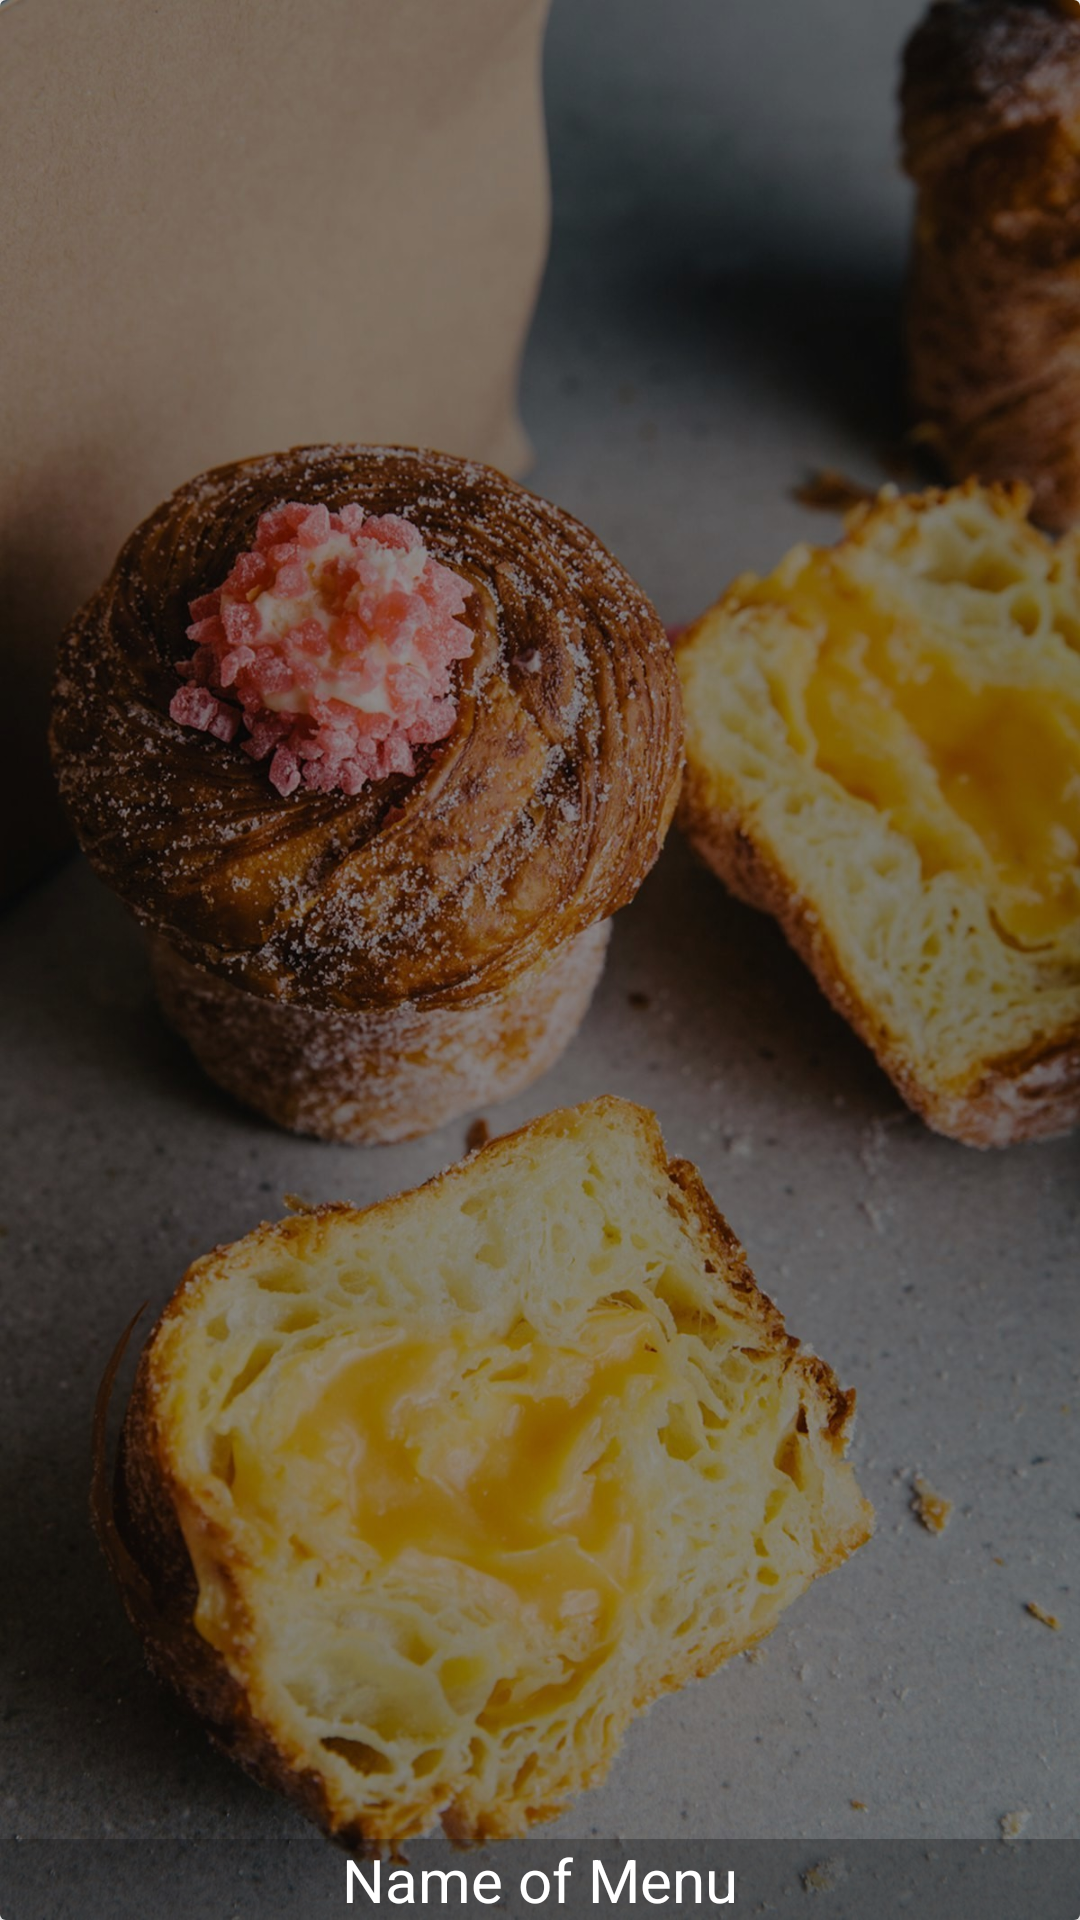

Android layout source for this screen:
<!-- AndroidManifest.xml: application theme Theme.Mobile_Project_Food_Order_Application -->
<!-- res/layout/menu_item.xml -->
<?xml version="1.0" encoding="utf-8"?>
<androidx.cardview.widget.CardView xmlns:android="http://schemas.android.com/apk/res/android"
    xmlns:app="http://schemas.android.com/apk/res-auto"
    android:layout_width="match_parent"
    android:layout_height="200dp"
    app:cardElevation="4dp"
    >
    <RelativeLayout
        android:layout_width="match_parent"
        android:layout_height="match_parent">
        <ImageView
            android:id="@+id/menu_image"
            android:scaleType="centerCrop"
            android:src="@drawable/background"
            android:layout_width="match_parent"
            android:layout_height="match_parent" />
        <TextView
            android:id="@+id/menu_name"
            android:text="Name of Menu"
            android:textColor="@android:color/white"
            android:background="#4f0e0d0e"
            android:textSize="20sp"
            android:gravity="center"
            android:layout_alignParentBottom="true"
            android:layout_width="match_parent"
            android:layout_height="wrap_content" />
    </RelativeLayout>
</androidx.cardview.widget.CardView>
<!-- resources referenced by this layout -->
<resources>
  <!-- drawable background: jpg bitmap (drawable-hdpi, 329378 bytes) -->
  <style name="Theme.Mobile_Project_Food_Order_Application" parent="Theme.MaterialComponents.DayNight.DarkActionBar">
          
          <item name="colorPrimary">@color/btnSignUp</item>
          <item name="colorPrimaryVariant">@color/navBar</item>
          <item name="colorOnPrimary">@color/white</item>
          
          <item name="colorSecondary">@color/teal_200</item>
          <item name="colorSecondaryVariant">@color/teal_700</item>
          <item name="colorOnSecondary">@color/black</item>
          
          <item name="android:statusBarColor">?attr/colorPrimaryVariant</item>
          
      </style>
  <color name="btnSignUp">#023e8a</color>
  <color name="navBar">#03045e</color>
  <color name="white">#FFFFFFFF</color>
  <color name="teal_200">#FF03DAC5</color>
  <color name="teal_700">#FF018786</color>
  <color name="black">#FF000000</color>
</resources>
